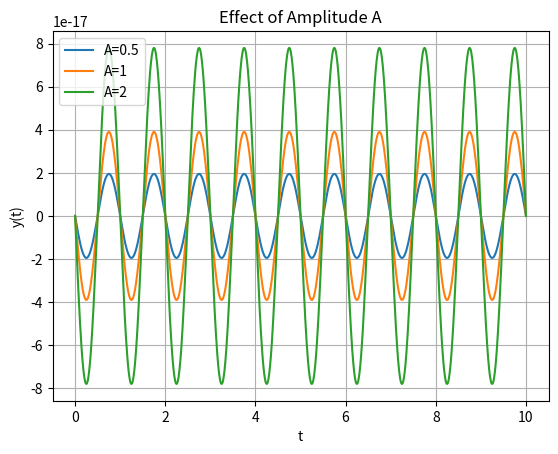

Python code for this plot:
import numpy as np
import matplotlib.pyplot as plt

t = np.linspace(0, 10, 1000)
omega = 2 * np.pi
T = 1
phi = 0

for A in [0.5, 1, 2]:
    y = (2 * A * np.sin(omega * T / 2) / omega) * np.sin(omega * (t - T/2) + phi)
    plt.plot(t, y, label=f"A={A}")

plt.title("Effect of Amplitude A")
plt.xlabel("t")
plt.ylabel("y(t)")
plt.legend()
plt.grid(True)
plt.show()

